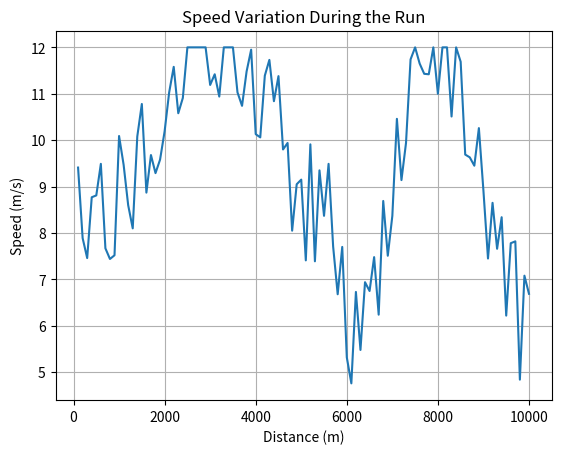

Generate this figure with matplotlib:
import csv
import matplotlib.pyplot as plt
import numpy as np

# Define parameters
distance = 10000  # meters
initial_speed = 8  # m/s
final_speed = 6  # m/s
plateau_distance = 6000  # meters
plateau_speed = 12  # m/s
noise_amplitude = 1.5  # Maximum amplitude of the random noise

# Generate speed values
speeds = []
distances = []
for i in range(distance // 100):
    distance_m = (i + 1) * 100
    if distance_m < plateau_distance:
        speed = initial_speed + (plateau_speed - initial_speed) * (1 - np.cos(2 * np.pi * distance_m / plateau_distance)) / 2
    else:
        speed = final_speed + (plateau_speed - final_speed) * (1 - np.cos(2 * np.pi * (distance_m - plateau_distance) / (distance - plateau_distance))) / 2
    speed += np.random.uniform(-noise_amplitude, noise_amplitude)  # Add random noise
    speed = max(0, min(speed, plateau_speed))  # Ensure speed is within bounds
    speeds.append(round(speed,2))
    distances.append(distance_m)

# Generate CSV file
with open('running_data.csv', 'w', newline='') as csvfile:
    fieldnames = ['Distance (m)', 'Speed (m/s)']
    writer = csv.DictWriter(csvfile, fieldnames=fieldnames)

    writer.writeheader()
    for i, (distance_m, speed) in enumerate(zip(distances, speeds)):
        writer.writerow({'Distance (m)': distance_m, 'Speed (m/s)': speed})

# Plot the data
plt.plot(distances, speeds)
plt.title('Speed Variation During the Run')
plt.xlabel('Distance (m)')
plt.ylabel('Speed (m/s)')
plt.grid(True)
plt.savefig('running_speed_variation.png')  # Save the plot as an image
plt.show()
